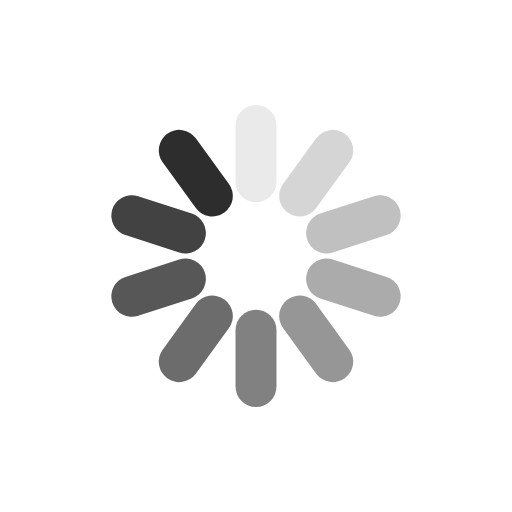
t = 0.00 s
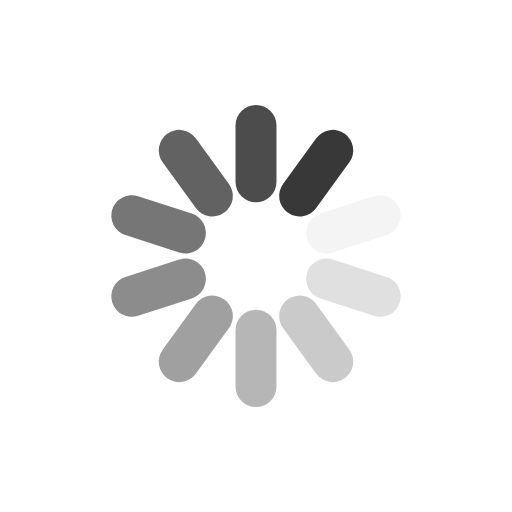
t = 0.35 s
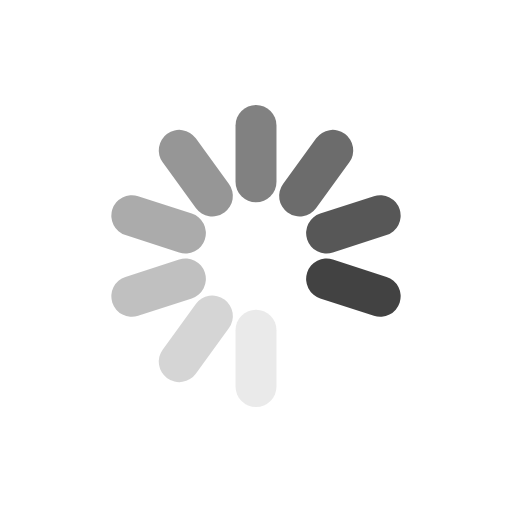
t = 0.70 s
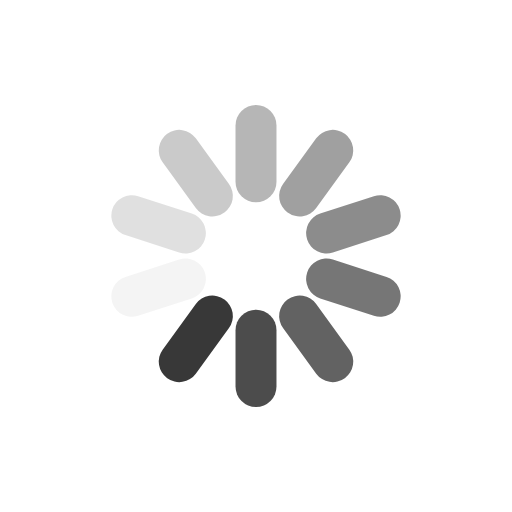
t = 1.06 s

The animated SVG that drew these frames (rendered in a browser with its animation timeline set to each time). Animation: 10 SMIL elements (animate=10); one cycle of 1.41 s, repeats indefinitely.

<svg xmlns="http://www.w3.org/2000/svg" viewBox="0 0 100 100" preserveAspectRatio="xMidYMid" width="311" height="311" style="shape-rendering: auto; display: block; background: transparent;" xmlns:xlink="http://www.w3.org/1999/xlink"><g><g transform="rotate(0 50 50)">
  <rect fill="#2d2d2d" height="19" width="8" ry="3.99" rx="3.99" y="20.5" x="46">
    <animate repeatCount="indefinite" begin="-1.2676056338028168s" dur="1.408450704225352s" keyTimes="0;1" values="1;0" attributeName="opacity"></animate>
  </rect>
</g><g transform="rotate(36 50 50)">
  <rect fill="#2d2d2d" height="19" width="8" ry="3.99" rx="3.99" y="20.5" x="46">
    <animate repeatCount="indefinite" begin="-1.1267605633802815s" dur="1.408450704225352s" keyTimes="0;1" values="1;0" attributeName="opacity"></animate>
  </rect>
</g><g transform="rotate(72 50 50)">
  <rect fill="#2d2d2d" height="19" width="8" ry="3.99" rx="3.99" y="20.5" x="46">
    <animate repeatCount="indefinite" begin="-0.9859154929577464s" dur="1.408450704225352s" keyTimes="0;1" values="1;0" attributeName="opacity"></animate>
  </rect>
</g><g transform="rotate(108 50 50)">
  <rect fill="#2d2d2d" height="19" width="8" ry="3.99" rx="3.99" y="20.5" x="46">
    <animate repeatCount="indefinite" begin="-0.8450704225352113s" dur="1.408450704225352s" keyTimes="0;1" values="1;0" attributeName="opacity"></animate>
  </rect>
</g><g transform="rotate(144 50 50)">
  <rect fill="#2d2d2d" height="19" width="8" ry="3.99" rx="3.99" y="20.5" x="46">
    <animate repeatCount="indefinite" begin="-0.704225352112676s" dur="1.408450704225352s" keyTimes="0;1" values="1;0" attributeName="opacity"></animate>
  </rect>
</g><g transform="rotate(180 50 50)">
  <rect fill="#2d2d2d" height="19" width="8" ry="3.99" rx="3.99" y="20.5" x="46">
    <animate repeatCount="indefinite" begin="-0.5633802816901408s" dur="1.408450704225352s" keyTimes="0;1" values="1;0" attributeName="opacity"></animate>
  </rect>
</g><g transform="rotate(216 50 50)">
  <rect fill="#2d2d2d" height="19" width="8" ry="3.99" rx="3.99" y="20.5" x="46">
    <animate repeatCount="indefinite" begin="-0.4225352112676056s" dur="1.408450704225352s" keyTimes="0;1" values="1;0" attributeName="opacity"></animate>
  </rect>
</g><g transform="rotate(252 50 50)">
  <rect fill="#2d2d2d" height="19" width="8" ry="3.99" rx="3.99" y="20.5" x="46">
    <animate repeatCount="indefinite" begin="-0.2816901408450704s" dur="1.408450704225352s" keyTimes="0;1" values="1;0" attributeName="opacity"></animate>
  </rect>
</g><g transform="rotate(288 50 50)">
  <rect fill="#2d2d2d" height="19" width="8" ry="3.99" rx="3.99" y="20.5" x="46">
    <animate repeatCount="indefinite" begin="-0.1408450704225352s" dur="1.408450704225352s" keyTimes="0;1" values="1;0" attributeName="opacity"></animate>
  </rect>
</g><g transform="rotate(324 50 50)">
  <rect fill="#2d2d2d" height="19" width="8" ry="3.99" rx="3.99" y="20.5" x="46">
    <animate repeatCount="indefinite" begin="0s" dur="1.408450704225352s" keyTimes="0;1" values="1;0" attributeName="opacity"></animate>
  </rect>
</g><g></g></g><!-- [ldio] generated by https://loading.io --></svg>